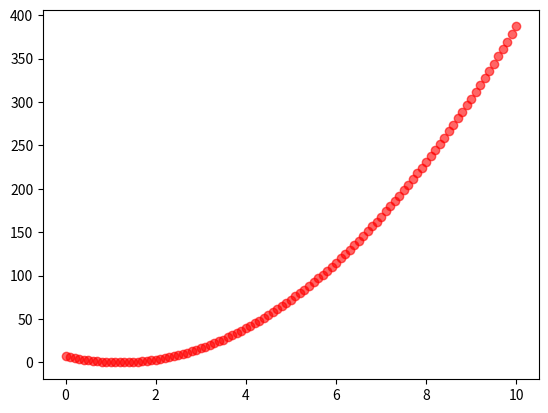

Here is the Python script that generated this plot:
import numpy as np
import matplotlib.pyplot as plt

x = np.linspace(0,10,101)
y = 5*x**2-12*x+7

plt.scatter(x,y,color='r',alpha=0.6)
plt.show
